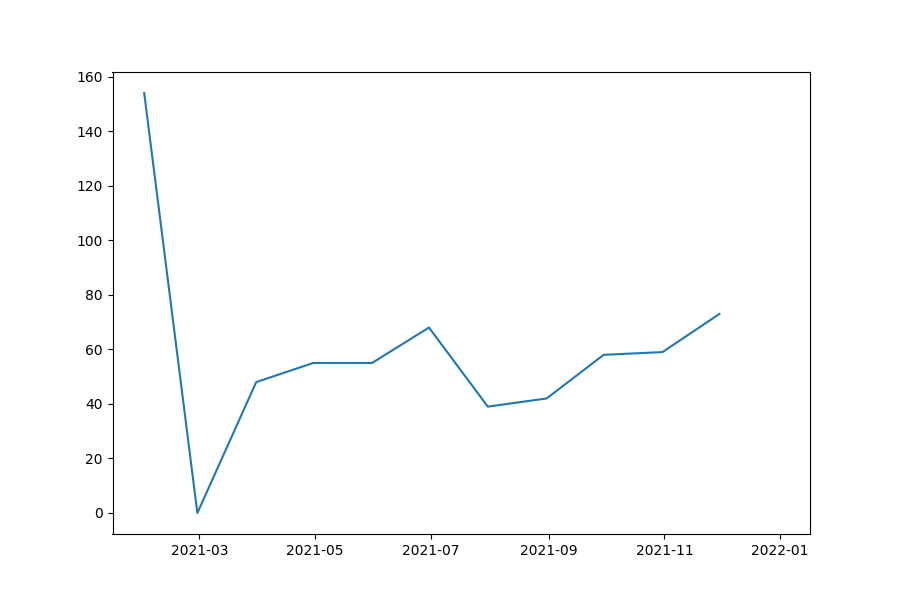

The table this chart was drawn from, first rows:
date, prediction, actual, MAPE
2021-12-31, 38.62, 62, 37.71
